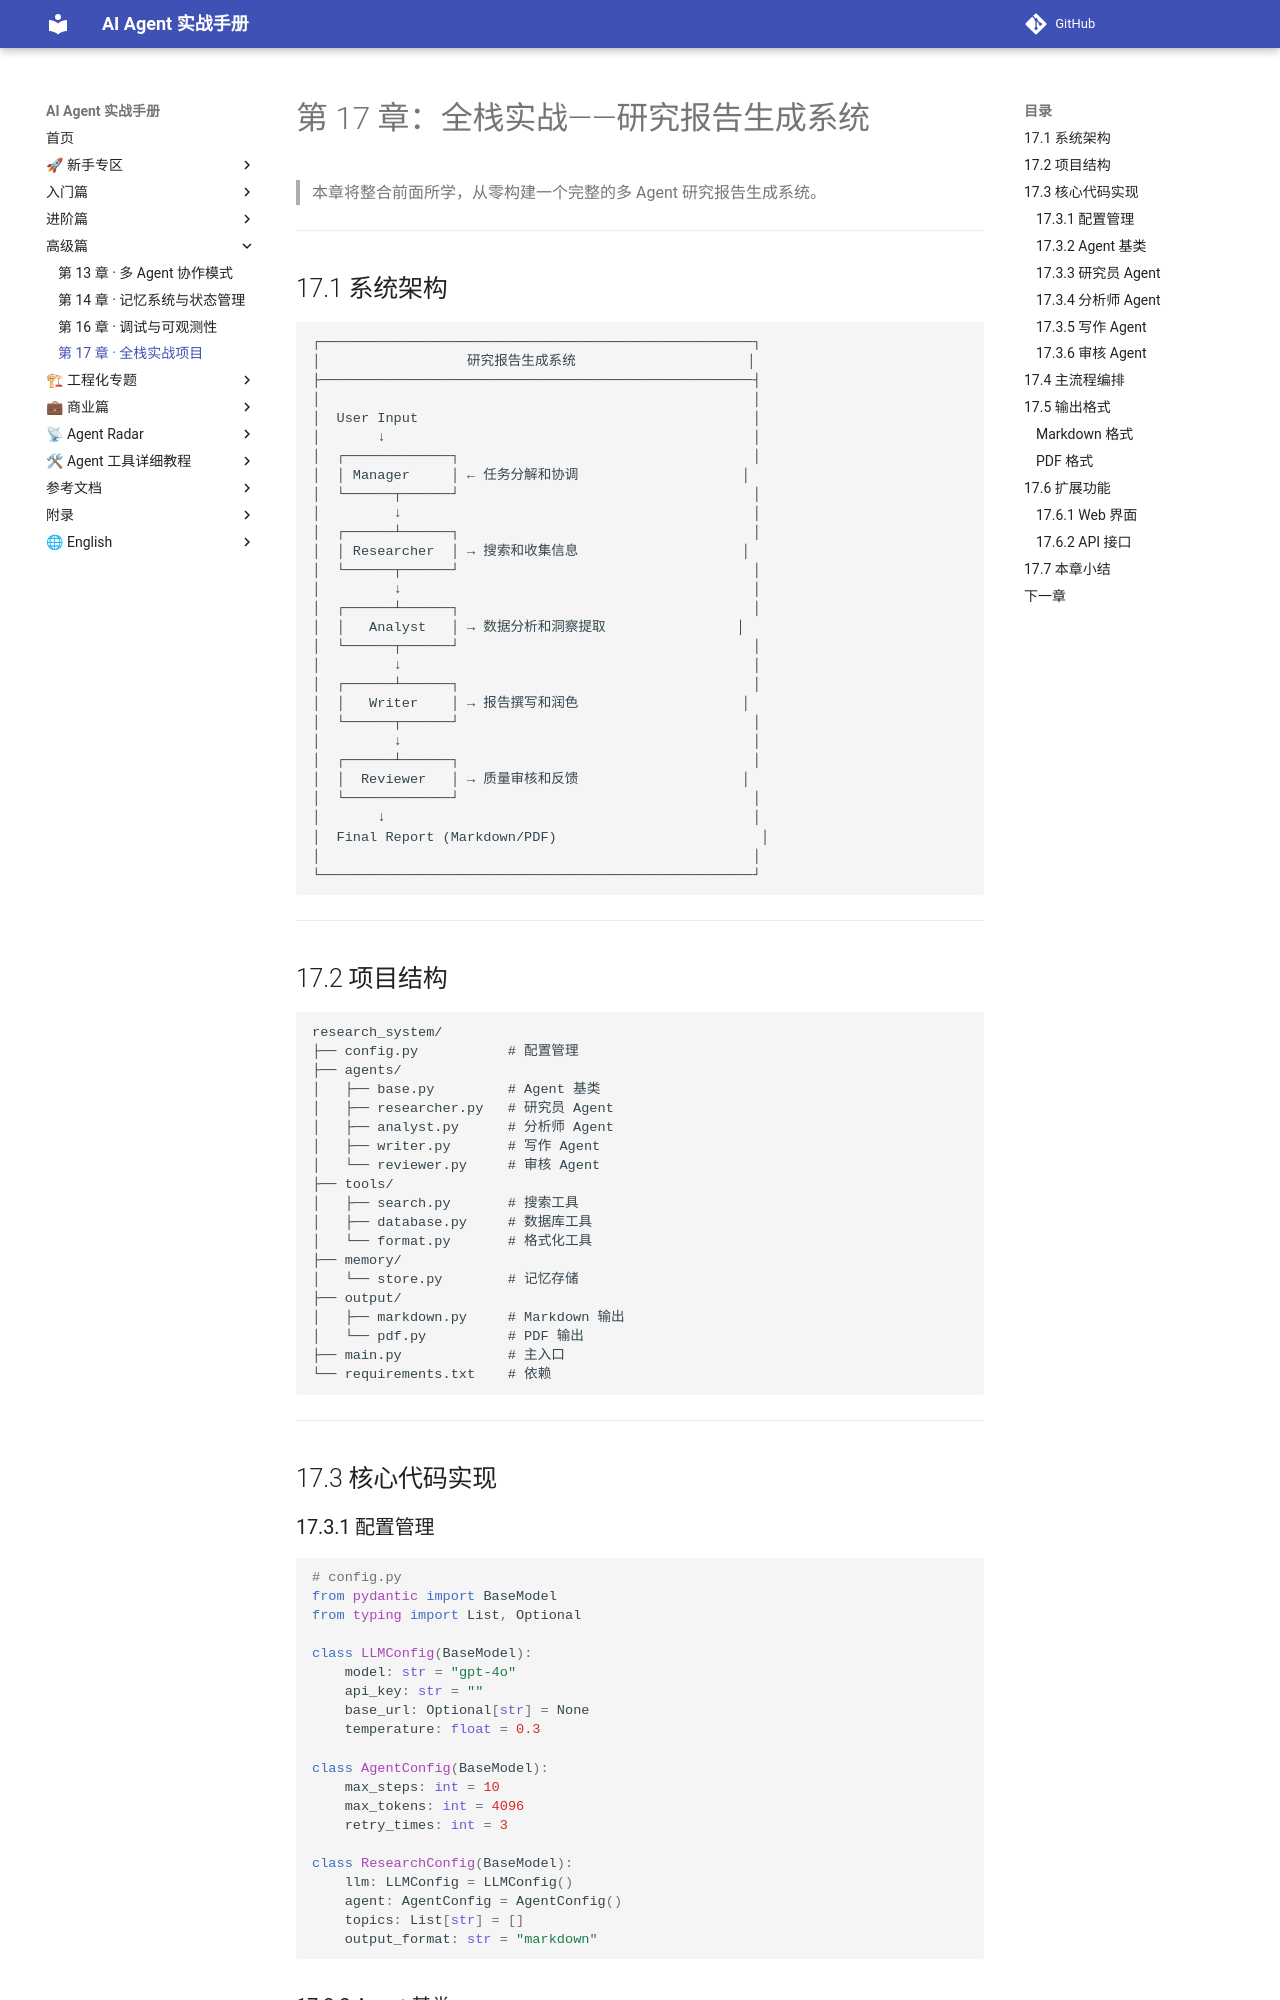

repository: Xwh630/ai-agent-handbook · page: chapters/17-fullstack-project/index.html · generator: mkdocs

---
适配框架版本: FastAPI + LangGraph 综合项目
最后校验: 2026-10-06
上游变更监控: N/A
---

# 第 17 章：全栈实战——研究报告生成系统

> 本章将整合前面所学，从零构建一个完整的多 Agent 研究报告生成系统。

---

## 17.1 系统架构

```
┌─────────────────────────────────────────────────────┐
│                  研究报告生成系统                     │
├─────────────────────────────────────────────────────┤
│                                                     │
│  User Input                                         │
│       ↓                                             │
│  ┌─────────────┐                                    │
│  │ Manager     │ ← 任务分解和协调                    │
│  └──────┬──────┘                                    │
│         ↓                                           │
│  ┌──────┴──────┐                                    │
│  │ Researcher  │ → 搜索和收集信息                    │
│  └──────┬──────┘                                    │
│         ↓                                           │
│  ┌──────┴──────┐                                    │
│  │   Analyst   │ → 数据分析和洞察提取                │
│  └──────┬──────┘                                    │
│         ↓                                           │
│  ┌──────┴──────┐                                    │
│  │   Writer    │ → 报告撰写和润色                    │
│  └──────┬──────┘                                    │
│         ↓                                           │
│  ┌──────┴──────┐                                    │
│  │  Reviewer   │ → 质量审核和反馈                    │
│  └─────────────┘                                    │
│       ↓                                             │
│  Final Report (Markdown/PDF)                         │
│                                                     │
└─────────────────────────────────────────────────────┘
```

---

## 17.2 项目结构

```
research_system/
├── config.py           # 配置管理
├── agents/
│   ├── base.py         # Agent 基类
│   ├── researcher.py   # 研究员 Agent
│   ├── analyst.py      # 分析师 Agent
│   ├── writer.py       # 写作 Agent
│   └── reviewer.py     # 审核 Agent
├── tools/
│   ├── search.py       # 搜索工具
│   ├── database.py     # 数据库工具
│   └── format.py       # 格式化工具
├── memory/
│   └── store.py        # 记忆存储
├── output/
│   ├── markdown.py     # Markdown 输出
│   └── pdf.py          # PDF 输出
├── main.py             # 主入口
└── requirements.txt    # 依赖
```

---

## 17.3 核心代码实现
